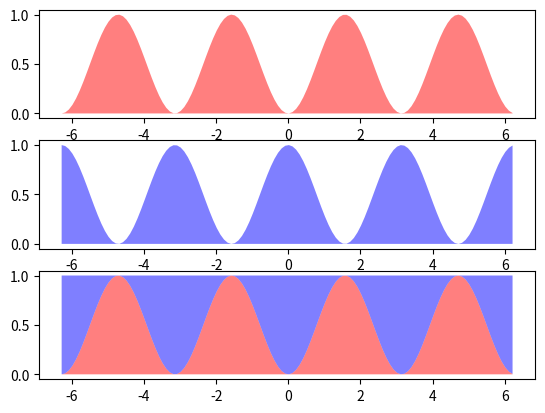

Generate this figure with matplotlib:
#! /usr/bin/env python
import numpy as np
import matplotlib.pyplot as pl

x = np.arange(-2.0 * np.pi, 2.0 * np.pi, 0.1)

y1 = np.sin(x)**2
y2 = np.cos(x)**2

y0 = np.zeros(x.size)

pl.subplot(3, 1, 1)
pl.fill_between(x, y0, y1, facecolor=(1.0, 0.0, 0.0, 0.5))

pl.subplot(3, 1, 2)
pl.fill_between(x, y0, y2, facecolor=(0.0, 0.0, 1.0, 0.5))

pl.subplot(3, 1, 3)
pl.fill_between(x, y0, y1, facecolor=(1.0, 0.0, 0.0, 0.5))
pl.fill_between(x, y1, y1 + y2, facecolor=(0.0, 0.0, 1.0, 0.5))

pl.show()
